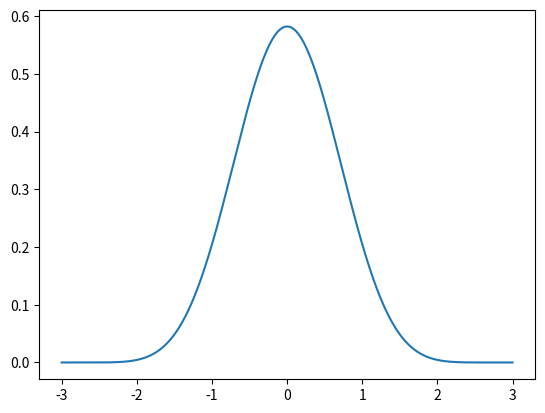

Python code for this plot:
import numpy as np
import math
import matplotlib.pyplot as plt


def fact(h):
    fact = 1
    while h > 0:
        fact = fact*h
        h = h-1
    return fact

def c(a,b):
    if (b<0) or (b>a):
        x = 0
    else:
        x= fact(a)
        x = x/fact(b)
        x = x/fact(a-b)
    return  x
# порядок функции fup_n(x)
m = 4
# число итераций (желательно четное)
n = 10
fup1 = np.zeros(m+2)
fup3 = np.zeros(2*len(fup1))
fup1[0] = 1
for i in range(1, n+1):
    fup2 = np.zeros(2*len(fup1))
    for k in range(m+3):
        coefficient = c(m+1,k)-c(m+1,k-1)
        q = k*2**(i-1)
        for j in range(len(fup1)):
            fup2[j+q] = fup2[j+q]+coefficient*fup1[j]
        fup3 = np.zeros(len(fup2))
    fup3[0] = fup2[0]
    for j in range(len(fup2)-1):
        fup3[j+1] = fup3[j]+fup2[j+1]
    fup1 = fup3

fup = np.zeros(len(fup3))

for i in range(len(fup3)-n-m-1):
    fup[i+math.ceil((n+m+1)/2)] = fup3[i]

s = 0
for i in range(len(fup)-1):
    s = s+fup[i]+fup[i+1]
s = s*(m+2)/(len(fup3)-1)/2

for i in range(len(fup3)):
    fup[i] = fup[i]/s
s=0

my_file = open("data.txt", "w")

for i in range(len(fup)):
    my_file.write(str(fup[i])+', ')

# график
fig = plt.subplots()
x = np.linspace(-(m+2)/2, (m+2)/2, len(fup))
plt.plot(x, fup)
plt.show()
